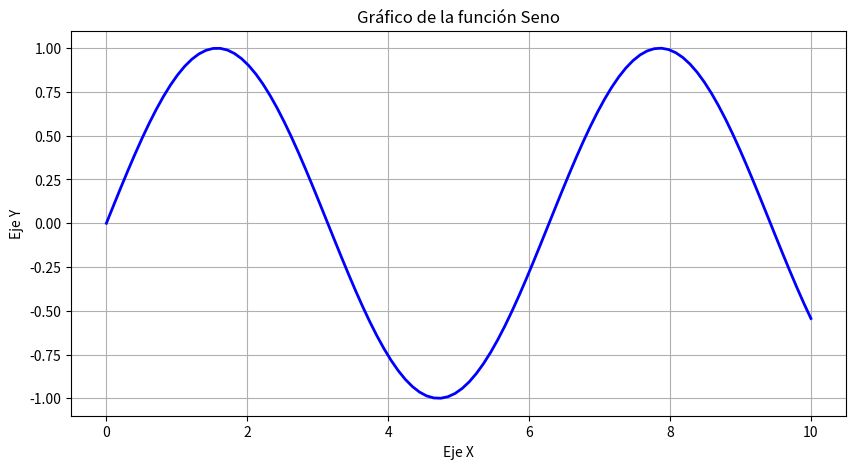
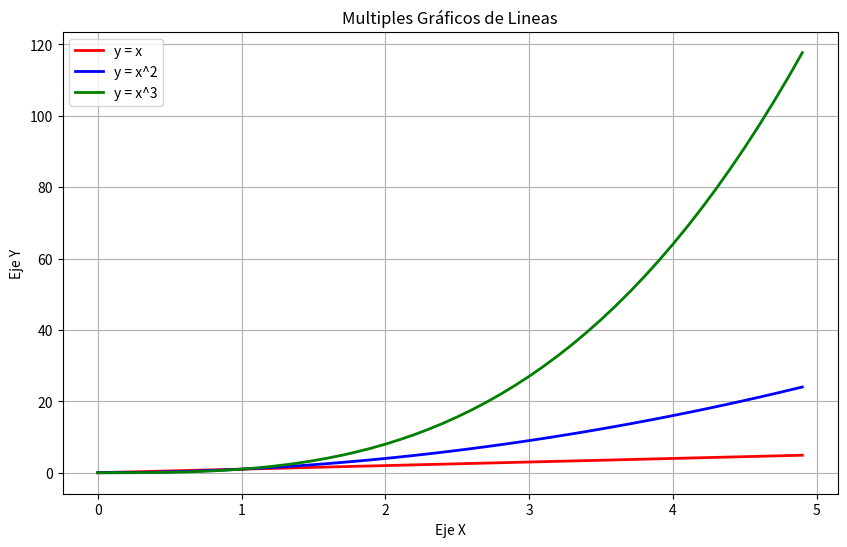
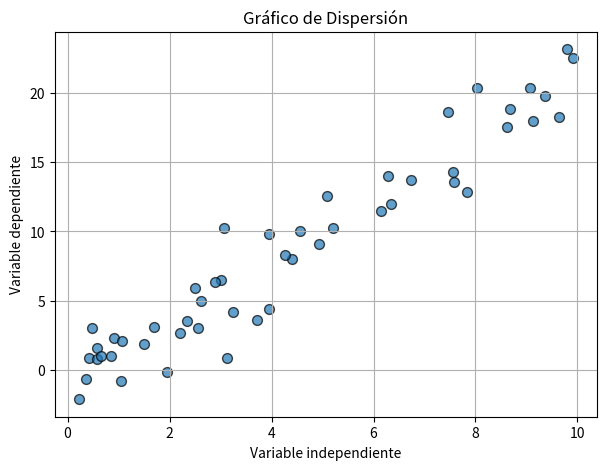
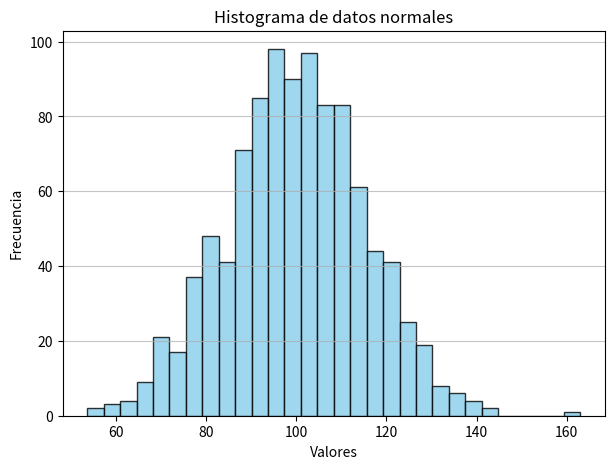
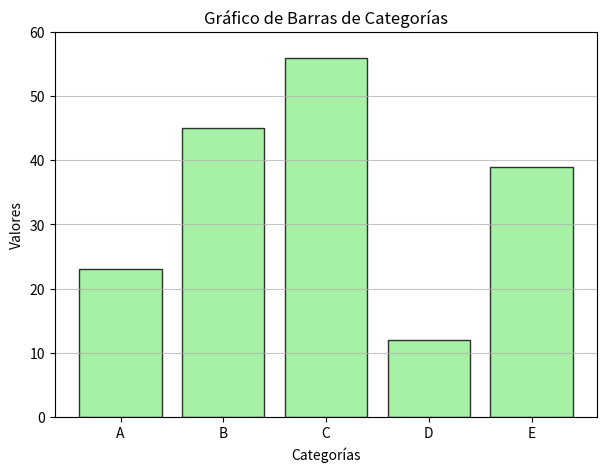

The script that saved these images, in order:
import matplotlib.pyplot as plt
import numpy as np 

x = np.linspace(0, 10, 100) # Genera 100 puntos entre 0 y 10
#print(x)

y = np.sin(x) # Calcula el seno de cada punto
print(y)

plt.figure(figsize=(10, 5))
plt.plot(x, y, label='Funcion Seno', color='blue', linestyle='-', linewidth=2)
plt.title('Gráfico de la función Seno')
plt.xlabel('Eje X')
plt.ylabel('Eje Y')
plt.grid(True)
plt.show()

x = np.arange(0, 5, 0.1)

y1 = x
y2 = x**2
y3 = x**3

plt.figure(figsize=(10,6))
plt.plot(x, y1, label='y = x', color='red', linestyle='-', linewidth=2)
plt.plot(x, y2, label='y = x^2', color='blue', linestyle='-', linewidth=2)
plt.plot(x, y3, label='y = x^3', color='green', linestyle='-', linewidth=2)

plt.title('Multiples Gráficos de Lineas')
plt.xlabel('Eje X')
plt.ylabel('Eje Y')
plt.legend()
plt.grid(True)

plt.show()

np.random.seed(46)
num_points = 50

x_scatter = np.random.rand(num_points) * 10
y_scatter = 2 * x_scatter + np.random.randn(num_points) * 2

plt.figure(figsize=(7, 5))
plt.scatter(x_scatter, y_scatter, alpha=0.7,s=50, edgecolors='black', label='Datos Aleatorios')
plt.title('Gráfico de Dispersión')
plt.xlabel('Variable independiente')
plt.ylabel('Variable dependiente')
plt.grid(True)

plt.show()


data_hist = np.random.randn(1000) * 15 + 100

plt.figure(figsize=(7,5))
plt.hist(data_hist, bins=30, color='skyblue', edgecolor='black', alpha=0.8)
plt.title('Histograma de datos normales')
plt.xlabel('Valores')
plt.ylabel('Frecuencia')
plt.grid(axis='y', alpha=0.75) 
plt.show()

categorias = ['A', 'B', 'C', 'D', 'E']
valores = [23, 45, 56, 12, 39]

plt.figure(figsize=(7,5))
plt.bar(categorias, valores, color='lightgreen', edgecolor='black', alpha=0.8)
plt.title('Gráfico de Barras de Categorías')
plt.xlabel('Categorías')
plt.ylabel('Valores')
plt.ylim(0, 60)
plt.grid(axis='y', alpha=0.75)
plt.show()
